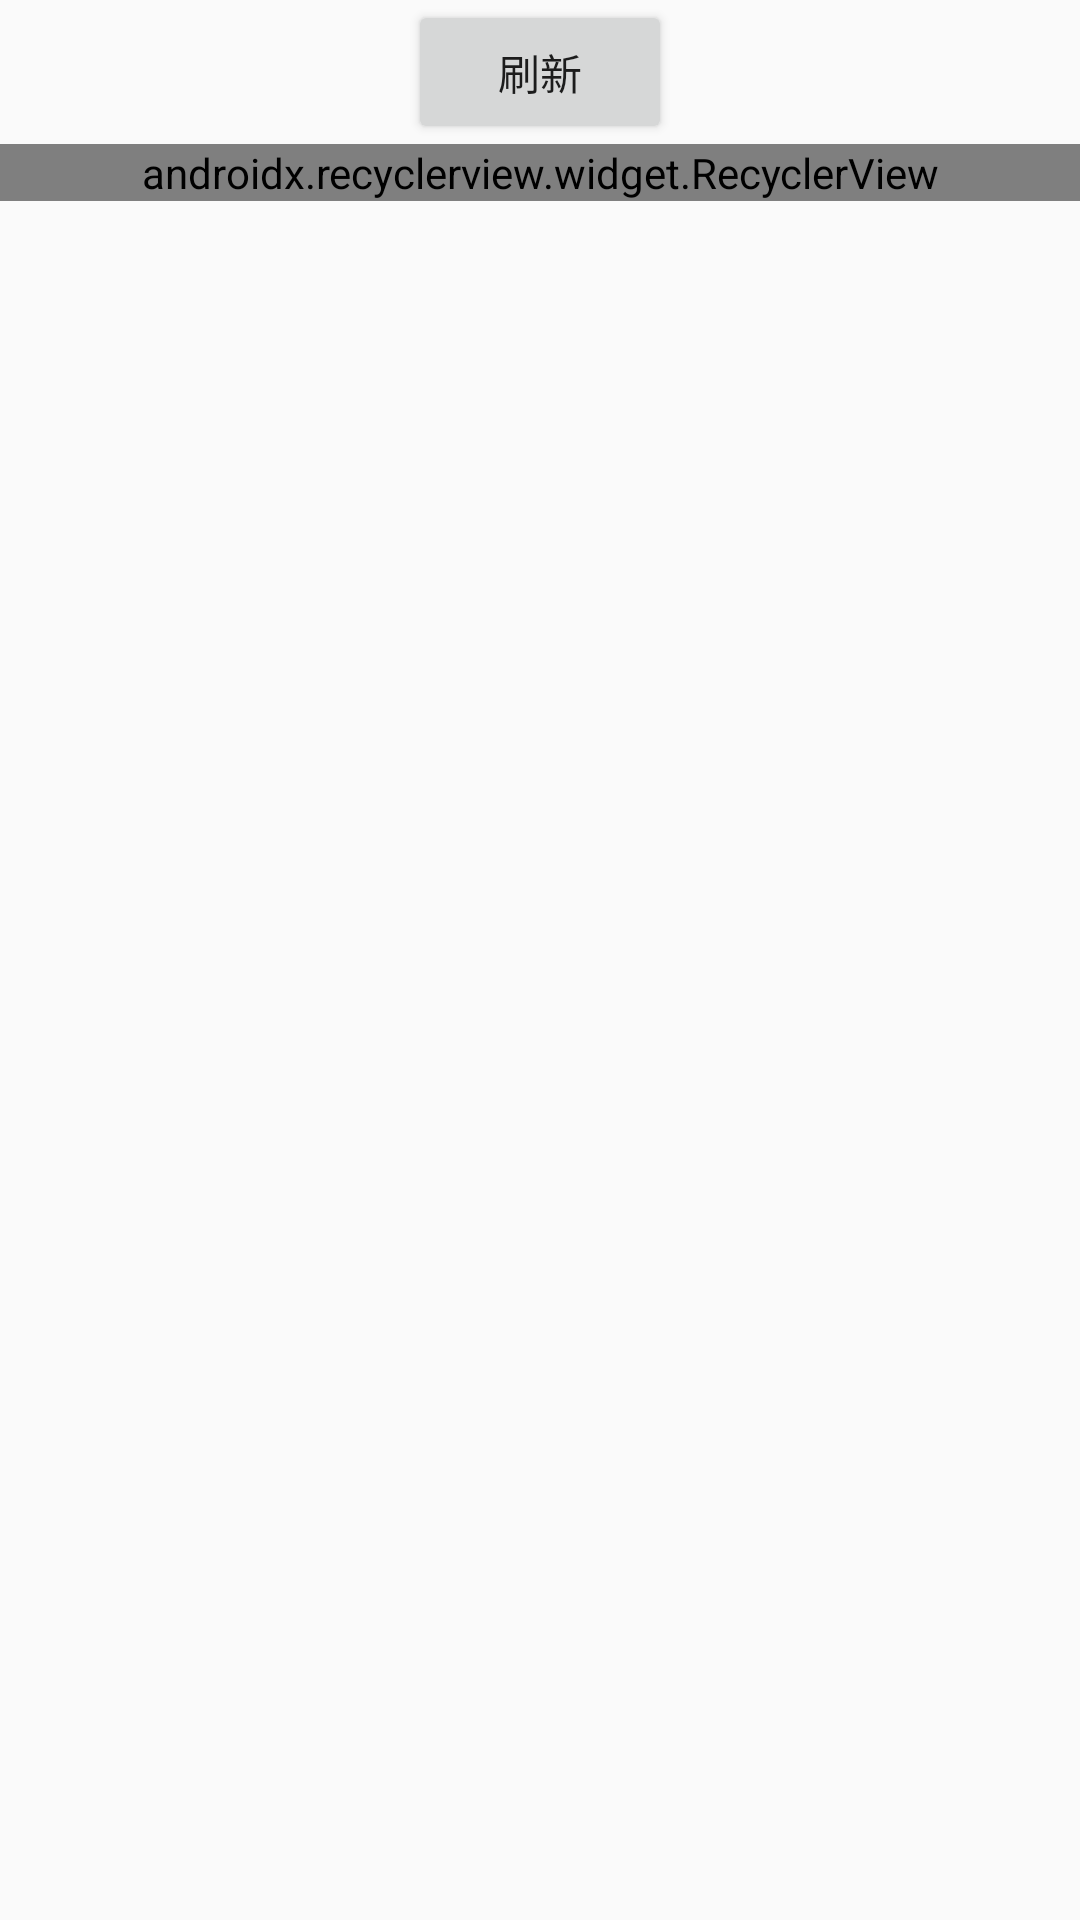

This screen was rendered from an Android layout file. Write that file and the resources it references.
<!-- AndroidManifest.xml: activity theme AppTheme.NoActionBar -->
<!-- res/layout/activity_ble_scan.xml -->
<?xml version="1.0" encoding="utf-8"?>
<android.support.constraint.ConstraintLayout xmlns:android="http://schemas.android.com/apk/res/android"
    xmlns:app="http://schemas.android.com/apk/res-auto"
    xmlns:tools="http://schemas.android.com/tools"
    android:layout_width="match_parent"
    android:layout_height="match_parent"
    android:layout_margin="16dp"
    tools:context=".ui.activity.MainActivity"
    tools:ignore="MissingConstraints">

    <Button
        android:id="@+id/bt_refresh"
        android:layout_width="wrap_content"
        android:layout_height="wrap_content"
        app:layout_constraintTop_toTopOf="parent"
        android:text="刷新"
        app:layout_constraintLeft_toLeftOf="parent"
        app:layout_constraintRight_toRightOf="parent"/>


    <android.support.v7.widget.RecyclerView
        android:id="@+id/rv"
        android:layout_width="match_parent"
        android:layout_height="wrap_content"
        app:layout_constraintTop_toBottomOf="@+id/bt_refresh"
        android:overScrollMode="never"
        app:layoutManager="android.support.v7.widget.LinearLayoutManager"/>

</android.support.constraint.ConstraintLayout>
<!-- resources referenced by this layout -->
<resources>
  <style name="AppTheme.NoActionBar">
          <item name="windowActionBar">false</item>
          <item name="windowNoTitle">true</item>
      </style>
</resources>
